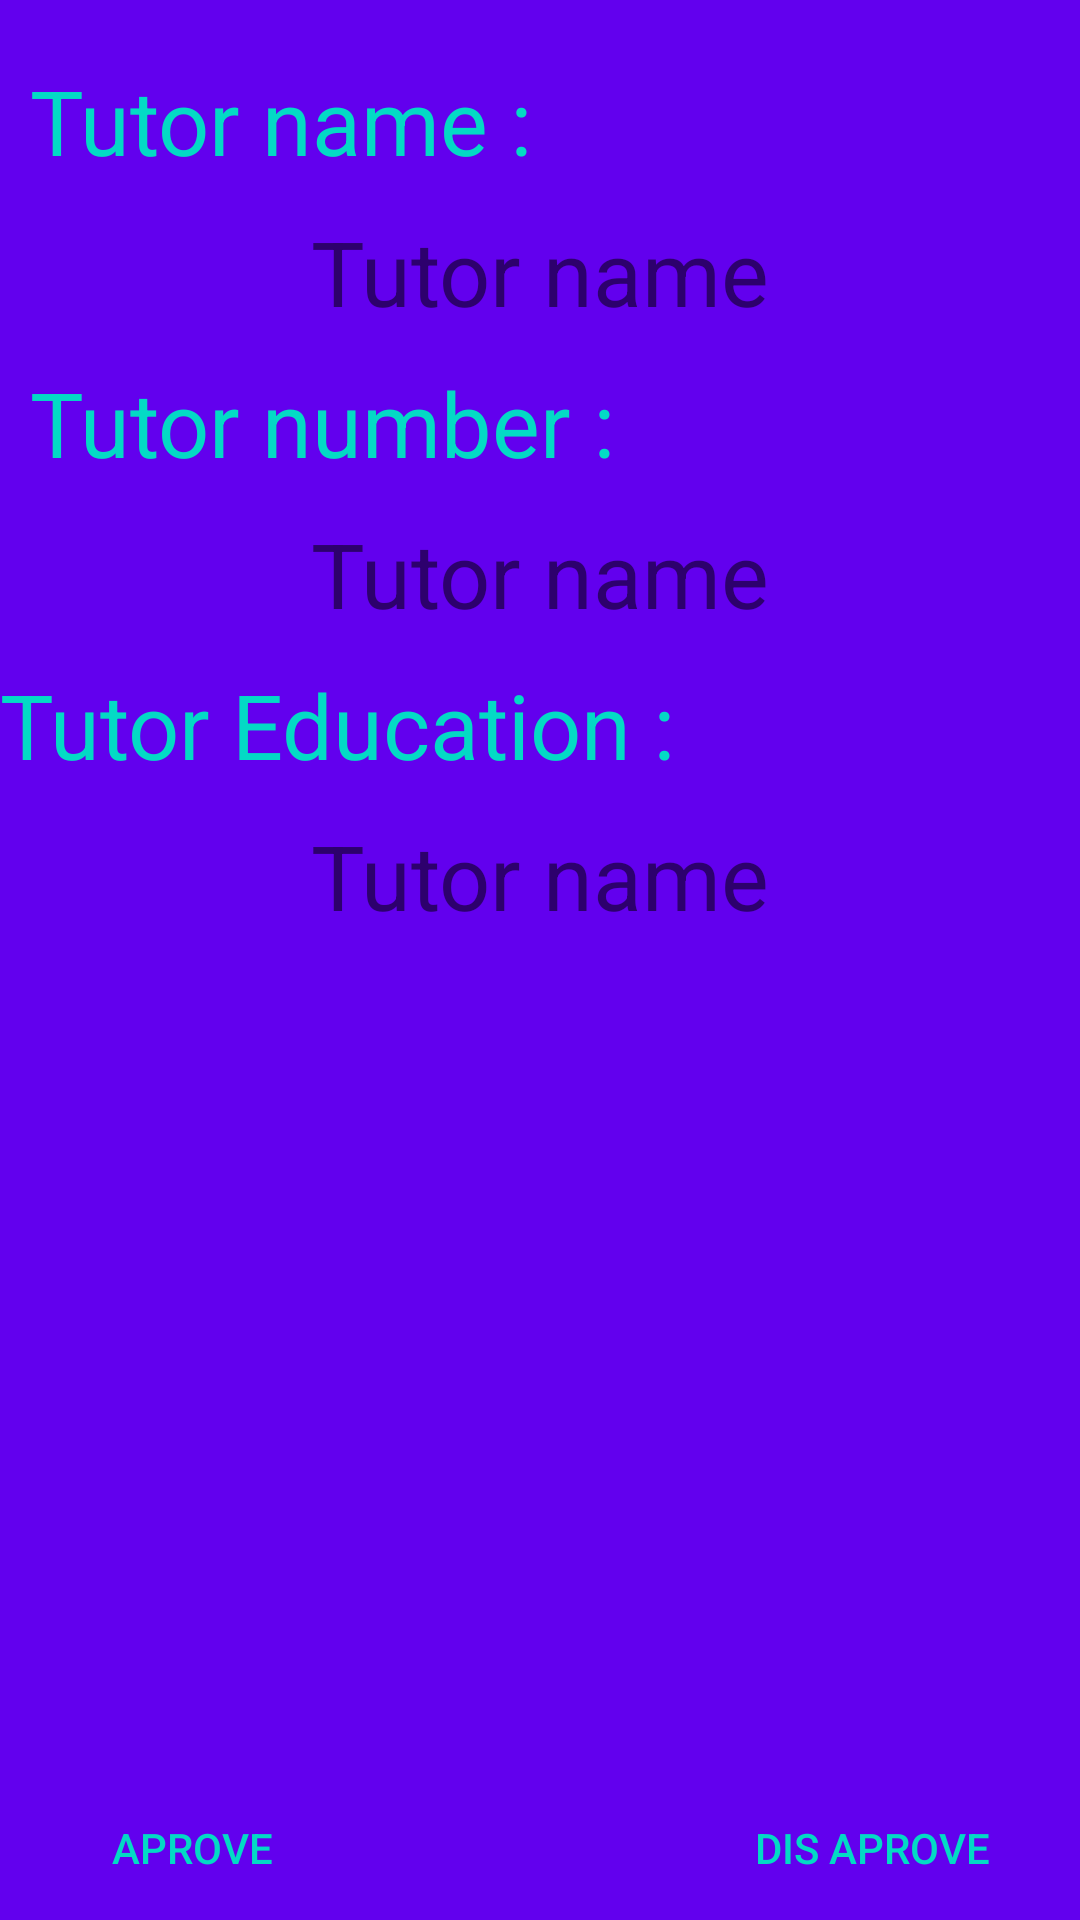

Android layout source for this screen:
<!-- AndroidManifest.xml: application theme AppTheme -->
<!-- res/layout/activity_aprove_details.xml -->
<?xml version="1.0" encoding="utf-8"?>
<RelativeLayout xmlns:android="http://schemas.android.com/apk/res/android"
    xmlns:app="http://schemas.android.com/apk/res-auto"
    xmlns:tools="http://schemas.android.com/tools"
    android:layout_width="match_parent"
    android:layout_height="match_parent"
    android:background="@color/colorPrimary"
    tools:context=".Aprove_details">
<TextView
    android:layout_width="wrap_content"
    android:layout_height="wrap_content"
    android:text="Tutor name :"
    android:textSize="30sp"
    android:id="@+id/dd"
    android:textColor="@color/colorAccent"
    android:layout_marginTop="20dp"
    android:layout_marginLeft="10dp"/>
    <TextView
        android:layout_width="wrap_content"
        android:layout_height="wrap_content"
        android:text="Tutor name"
        android:textSize="30sp"
        android:layout_below="@id/dd"
        android:id="@+id/t_n"
        android:layout_marginTop="10dp"
        android:layout_centerHorizontal="true"/>
    <TextView
        android:layout_width="wrap_content"
        android:layout_height="wrap_content"
        android:text="Tutor number :"
        android:textSize="30sp"
        android:id="@+id/ddd"
        android:textColor="@color/colorAccent"
        android:layout_below="@id/t_n"
        android:layout_marginTop="10dp"
        android:layout_marginLeft="10dp"/>
    <TextView
        android:layout_width="wrap_content"
        android:layout_height="wrap_content"
        android:text="Tutor name"
        android:layout_below="@id/ddd"
        android:textSize="30sp"
        android:id="@+id/t_nu"
        android:layout_marginTop="10dp"
        android:layout_centerHorizontal="true"/>
    <TextView
        android:layout_width="wrap_content"
        android:layout_height="wrap_content"
        android:text="Tutor Education :"
        android:textSize="30sp"
        android:id="@+id/dddd"
        android:textColor="@color/colorAccent"
        android:layout_below="@id/t_nu"
        android:layout_marginTop="10dp"
        />
    <TextView
        android:layout_width="wrap_content"
        android:layout_height="wrap_content"
        android:text="Tutor name"
        android:textSize="30sp"
        android:id="@+id/t_ed"
        android:layout_below="@id/dddd"
        android:layout_marginTop="10dp"
        android:layout_centerHorizontal="true"/>
    <ImageView
        android:layout_width="match_parent"
        android:layout_height="300dp"
        android:id="@+id/t_d"
        android:layout_marginTop="10dp"
        android:layout_below="@id/t_ed"/>
    <Button
        android:layout_width="wrap_content"
        android:layout_height="wrap_content"
        android:text="aprove"
        android:onClick="aprove"
        android:background="@drawable/style"
        android:layout_marginLeft="20dp"
        android:textColor="@color/colorAccent"
        android:layout_alignParentBottom="true"/>
    <Button
        android:layout_width="wrap_content"
        android:layout_height="wrap_content"
        android:text="dis aprove"
        android:paddingLeft="10dp"
        android:background="@drawable/style"
        android:paddingRight="10dp"
        android:onClick="disAprove"
        android:textColor="@color/colorAccent"
        android:layout_alignParentRight="true"
        android:layout_marginRight="20dp"
        android:layout_alignParentBottom="true"/>
</RelativeLayout>
<!-- resources referenced by this layout -->
<resources>
  <style name="AppTheme" parent="Theme.AppCompat.Light.NoActionBar">
          
          <item name="colorPrimary">@color/colorPrimary</item>
          <item name="colorPrimaryDark">@color/colorPrimaryDark</item>
          <item name="colorAccent">@color/colorAccent</item>
      </style>
  <!-- not gathered from this repository: default colours our renderer supplied (Android Studio template values) -->
  <color name="colorPrimary">#FF6200EE</color>
  <color name="colorPrimaryDark">#FF3700B3</color>
  <color name="colorAccent">#FF03DAC5</color>
</resources>
